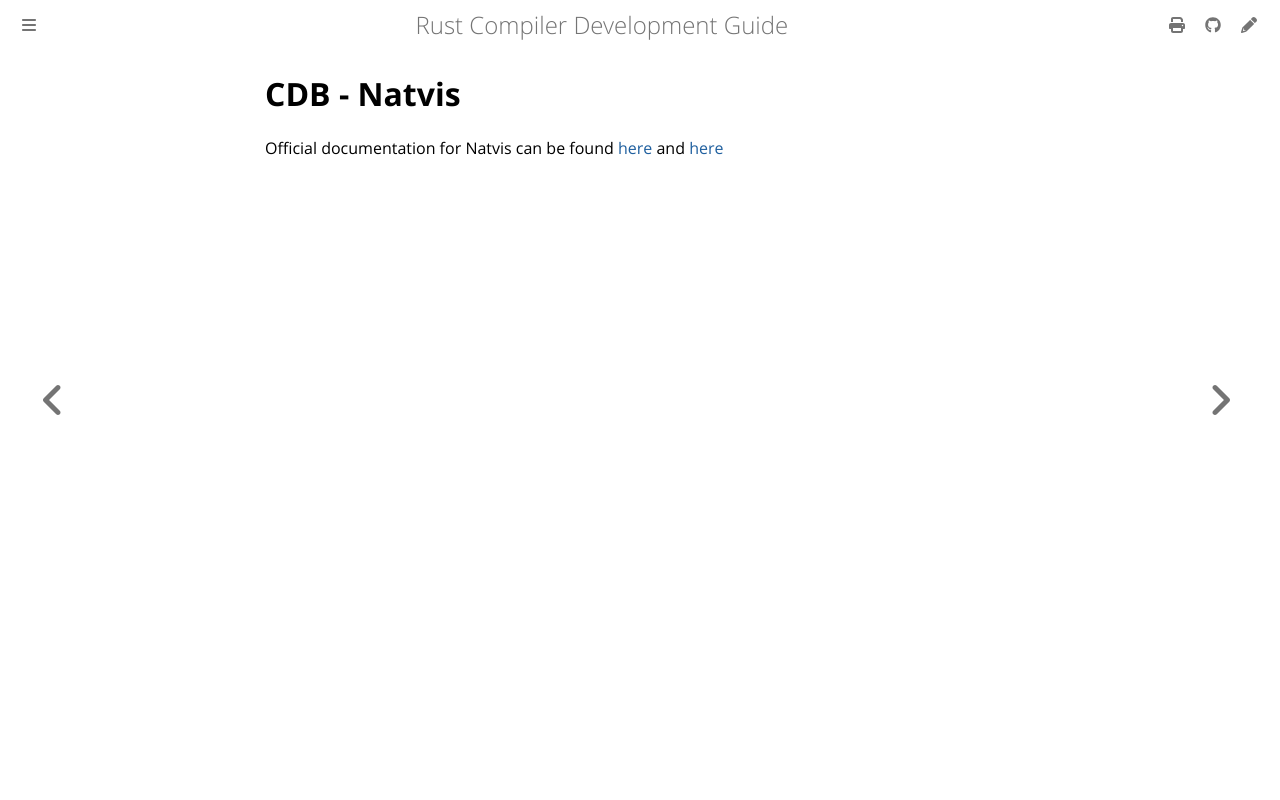

repository: rust-lang/rustc-dev-guide · page: debuginfo/natvis-visualizers.html · generator: mdbook

# CDB - Natvis

Official documentation for Natvis can be found [here](https://learn.microsoft.com/en-us/visualstudio/debugger/create-custom-views-of-native-objects) and [here](https://code.visualstudio.com/docs/cpp/natvis)
